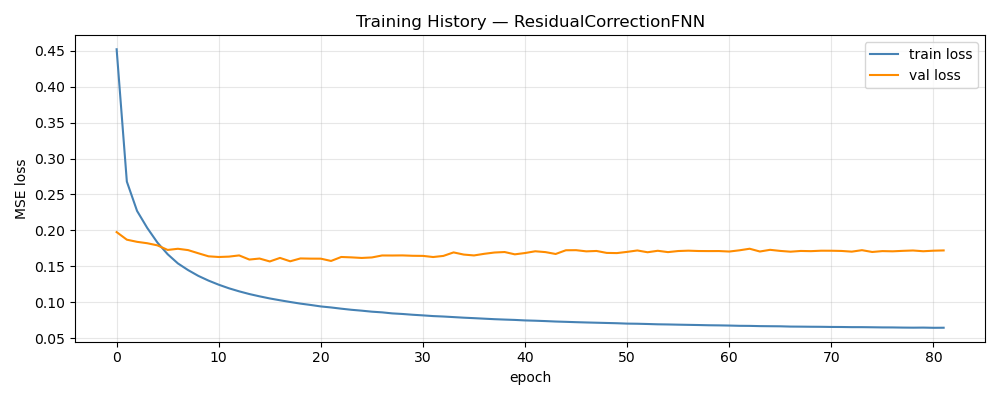

Values plotted in this chart, from the file beside it:
epoch, train_loss, val_loss, train_rmse, val_rmse
1, 0.4523, 0.1976, 0.6075, 0.1033
2, 0.268, 0.1871, 0.4732, 0.0996
3, 0.2272, 0.1841, 0.4369, 0.09861
4, 0.2034, 0.1821, 0.413, 0.0971
5, 0.183, 0.1791, 0.3904, 0.09657
6, 0.1668, 0.1728, 0.3712, 0.09417
7, 0.154, 0.1744, 0.3554, 0.09464
8, 0.1447, 0.1726, 0.3433, 0.09391
9, 0.1367, 0.1682, 0.3328, 0.09295
10, 0.1301, 0.1639, 0.3239, 0.09291
11, 0.1244, 0.163, 0.3162, 0.09217
12, 0.1194, 0.1635, 0.3092, 0.0917
13, 0.1151, 0.1652, 0.3031, 0.0912
14, 0.1114, 0.1594, 0.2977, 0.09121
15, 0.1081, 0.1608, 0.293, 0.09128
16, 0.1052, 0.1567, 0.2887, 0.09062
17, 0.1027, 0.1617, 0.2848, 0.09105
18, 0.1003, 0.157, 0.2811, 0.09054
19, 0.09804, 0.1609, 0.2776, 0.09067
20, 0.09616, 0.1607, 0.2746, 0.09058
21, 0.09409, 0.1606, 0.2714, 0.09077
22, 0.09268, 0.1574, 0.2691, 0.09054
23, 0.09097, 0.163, 0.2663, 0.0916
24, 0.08943, 0.1624, 0.2637, 0.09176
25, 0.0882, 0.1616, 0.2618, 0.09078
26, 0.08679, 0.1623, 0.2595, 0.09145
27, 0.08585, 0.1651, 0.2578, 0.09139
28, 0.08441, 0.165, 0.2554, 0.09148
29, 0.08359, 0.1652, 0.2541, 0.09162
30, 0.08251, 0.1647, 0.2522, 0.09143
31, 0.08164, 0.1645, 0.2506, 0.09185
32, 0.08066, 0.1629, 0.249, 0.09167
33, 0.08005, 0.1645, 0.2479, 0.09222
34, 0.07925, 0.1694, 0.2464, 0.09273
35, 0.07843, 0.1663, 0.245, 0.09183
36, 0.07778, 0.1651, 0.2439, 0.0918
37, 0.07705, 0.1674, 0.2427, 0.09211
38, 0.07634, 0.1692, 0.2414, 0.09246
39, 0.0758, 0.1699, 0.2404, 0.09244
40, 0.07531, 0.1667, 0.2394, 0.09179
41, 0.07462, 0.1685, 0.2383, 0.09241
42, 0.07421, 0.1709, 0.2374, 0.09258
43, 0.07369, 0.1698, 0.2366, 0.0927
44, 0.07308, 0.1671, 0.2354, 0.09189
45, 0.07265, 0.1723, 0.2347, 0.09265
46, 0.07218, 0.1725, 0.2338, 0.09314
47, 0.07177, 0.1708, 0.233, 0.09298
48, 0.07142, 0.1713, 0.2324, 0.09284
49, 0.07106, 0.1686, 0.2316, 0.09252
50, 0.0707, 0.1684, 0.231, 0.09205
51, 0.07018, 0.1701, 0.23, 0.09241
52, 0.07, 0.172, 0.2296, 0.09297
53, 0.06963, 0.1696, 0.2289, 0.09271
54, 0.06921, 0.1716, 0.2282, 0.09262
55, 0.069, 0.1697, 0.2278, 0.09216
56, 0.0687, 0.1713, 0.2273, 0.09258
57, 0.06844, 0.1718, 0.2266, 0.09285
58, 0.06819, 0.1713, 0.2262, 0.09273
59, 0.06788, 0.1712, 0.2257, 0.09266
60, 0.06772, 0.1712, 0.2253, 0.09229
... 22 more rows
